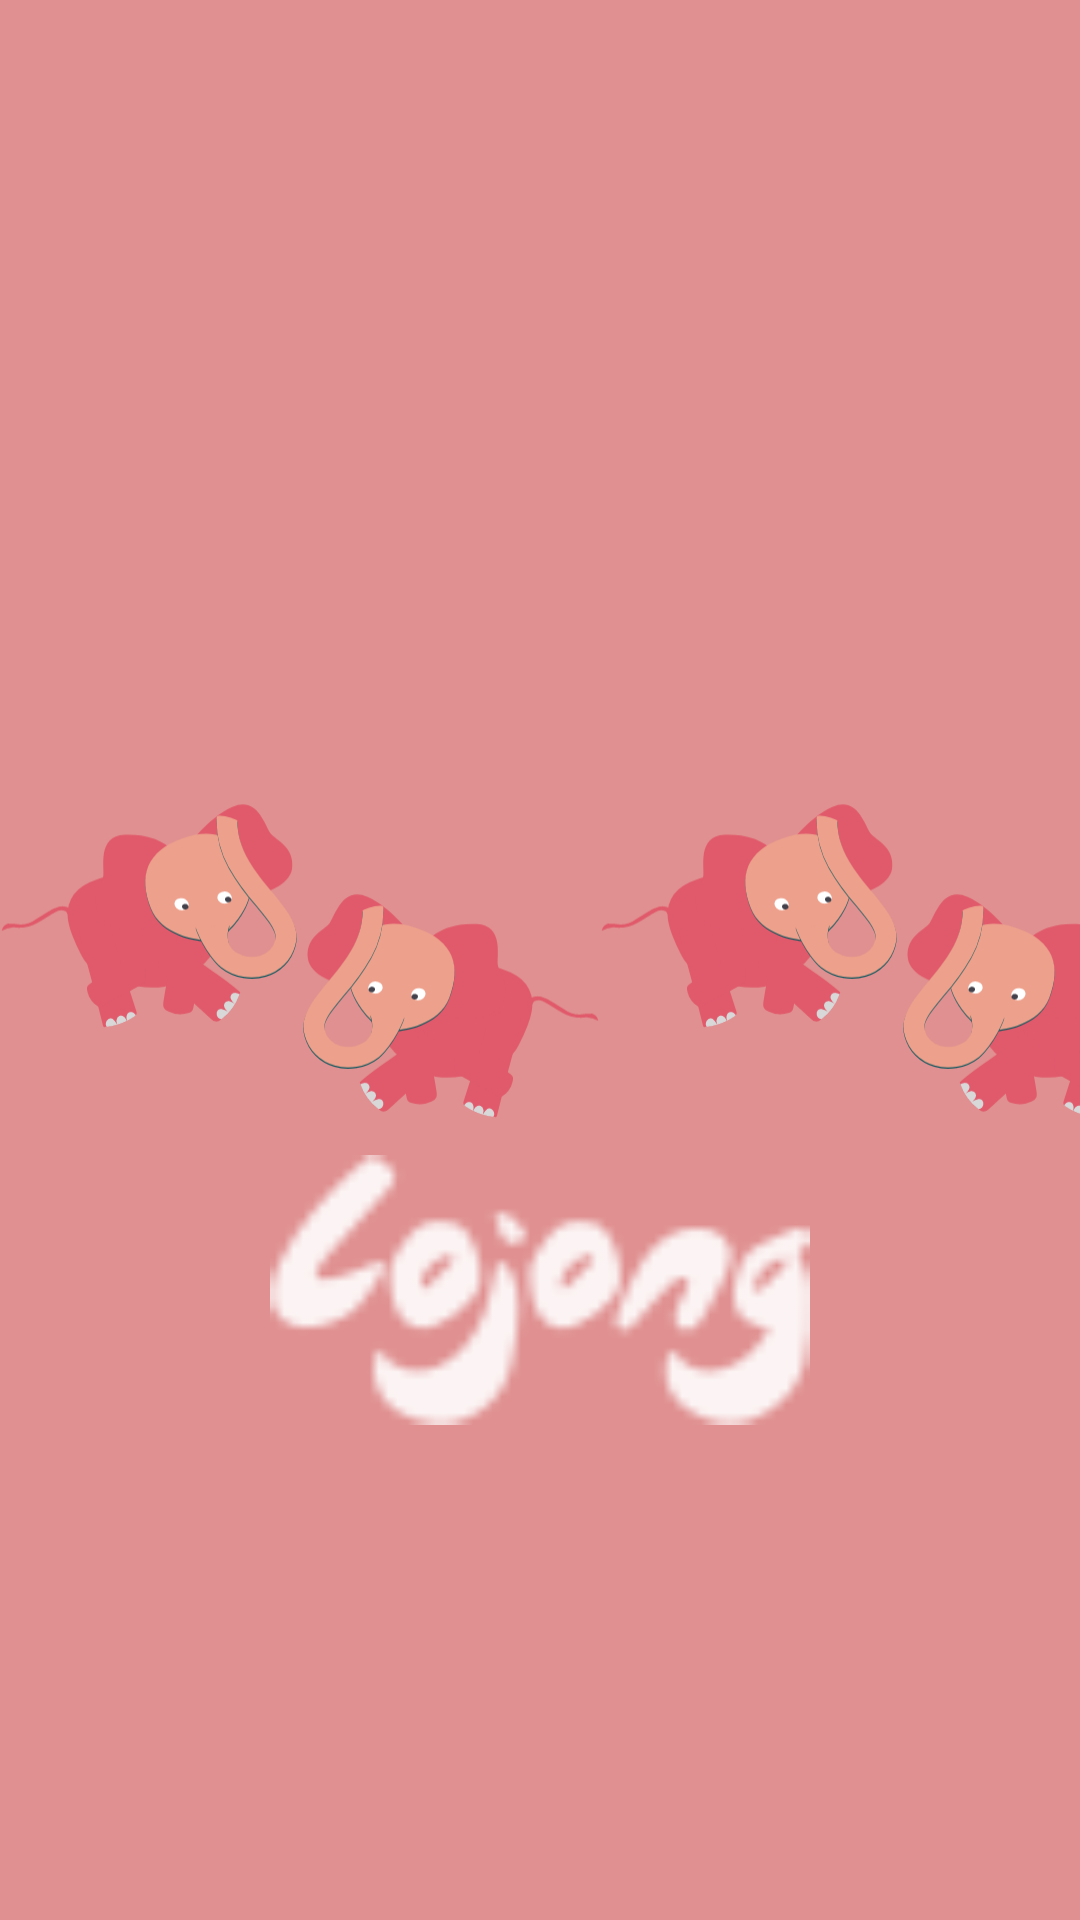

The Android layout XML behind this screen, and the referenced resources:
<!-- AndroidManifest.xml: application theme AppTheme -->
<!-- res/layout/activity_splash.xml -->
<?xml version="1.0" encoding="utf-8"?>
<androidx.coordinatorlayout.widget.CoordinatorLayout xmlns:android="http://schemas.android.com/apk/res/android"
    xmlns:app="http://schemas.android.com/apk/res-auto"
    xmlns:tools="http://schemas.android.com/tools"
    android:id="@+id/mainCoordinatorLayout"
    android:layout_width="match_parent"
    android:layout_height="match_parent"
    android:background="@color/colorAccent"
    android:fitsSystemWindows="false">


    <androidx.constraintlayout.widget.ConstraintLayout
        android:layout_width="match_parent"
        android:layout_height="match_parent">


        <androidx.appcompat.widget.LinearLayoutCompat
            android:id="@+id/layout"
            android:layout_width="wrap_content"
            android:layout_height="wrap_content"
            android:layout_gravity="center"
            app:layout_constraintBottom_toBottomOf="parent"
            app:layout_constraintEnd_toEndOf="parent"
            app:layout_constraintStart_toStartOf="parent"
            app:layout_constraintTop_toTopOf="parent">

            <androidx.appcompat.widget.AppCompatImageView
                android:id="@+id/elephant1"
                android:layout_width="100dp"
                android:layout_height="100dp"
                app:srcCompat="@drawable/ic_elephant_to_right" />

            <androidx.appcompat.widget.AppCompatImageView
                android:id="@+id/elephant2"
                android:layout_width="100dp"
                android:layout_height="100dp"
                android:layout_marginTop="30dp"
                app:srcCompat="@drawable/ic_elephant_to_left" />

            <androidx.appcompat.widget.AppCompatImageView
                android:id="@+id/elephant3"
                android:layout_width="100dp"
                android:layout_height="100dp"
                app:srcCompat="@drawable/ic_elephant_to_right" />

            <androidx.appcompat.widget.AppCompatImageView
                android:id="@+id/elephant4"
                android:layout_width="100dp"
                android:layout_height="100dp"
                android:layout_marginTop="30dp"
                app:srcCompat="@drawable/ic_elephant_to_left" />

        </androidx.appcompat.widget.LinearLayoutCompat>

        <androidx.appcompat.widget.AppCompatImageView
            android:id="@+id/logo_name"
            android:layout_width="180dp"
            android:layout_height="90dp"
            android:scaleType="fitXY"
            android:visibility="visible"
            app:layout_constraintEnd_toEndOf="parent"
            app:layout_constraintStart_toStartOf="parent"
            app:layout_constraintTop_toBottomOf="@+id/layout"
            app:srcCompat="@drawable/logo_name"
            tools:visibility="visible">

        </androidx.appcompat.widget.AppCompatImageView>


    </androidx.constraintlayout.widget.ConstraintLayout>


</androidx.coordinatorlayout.widget.CoordinatorLayout>
<!-- resources referenced by this layout -->
<resources>
  <color name="colorAccent">#E09090</color>
  <!-- drawable ic_elephant_to_left: vector/xml drawable (drawable, 8340 chars, omitted) -->
  <!-- drawable ic_elephant_to_right: vector/xml drawable (drawable, 8441 chars, omitted) -->
  <!-- drawable logo_name: png bitmap (drawable, 1935 bytes) -->
  <style name="AppTheme" parent="Theme.AppCompat.Light.NoActionBar">
          <item name="colorPrimary">@color/colorPrimary</item>
          <item name="colorPrimaryDark">@color/colorPrimaryDark</item>
          <item name="colorAccent">@color/colorAccent</item>
          <item name="android:windowTranslucentStatus">true</item>
      </style>
  <color name="colorPrimary">#C17C7C</color>
  <color name="colorPrimaryDark">#C78080</color>
</resources>
